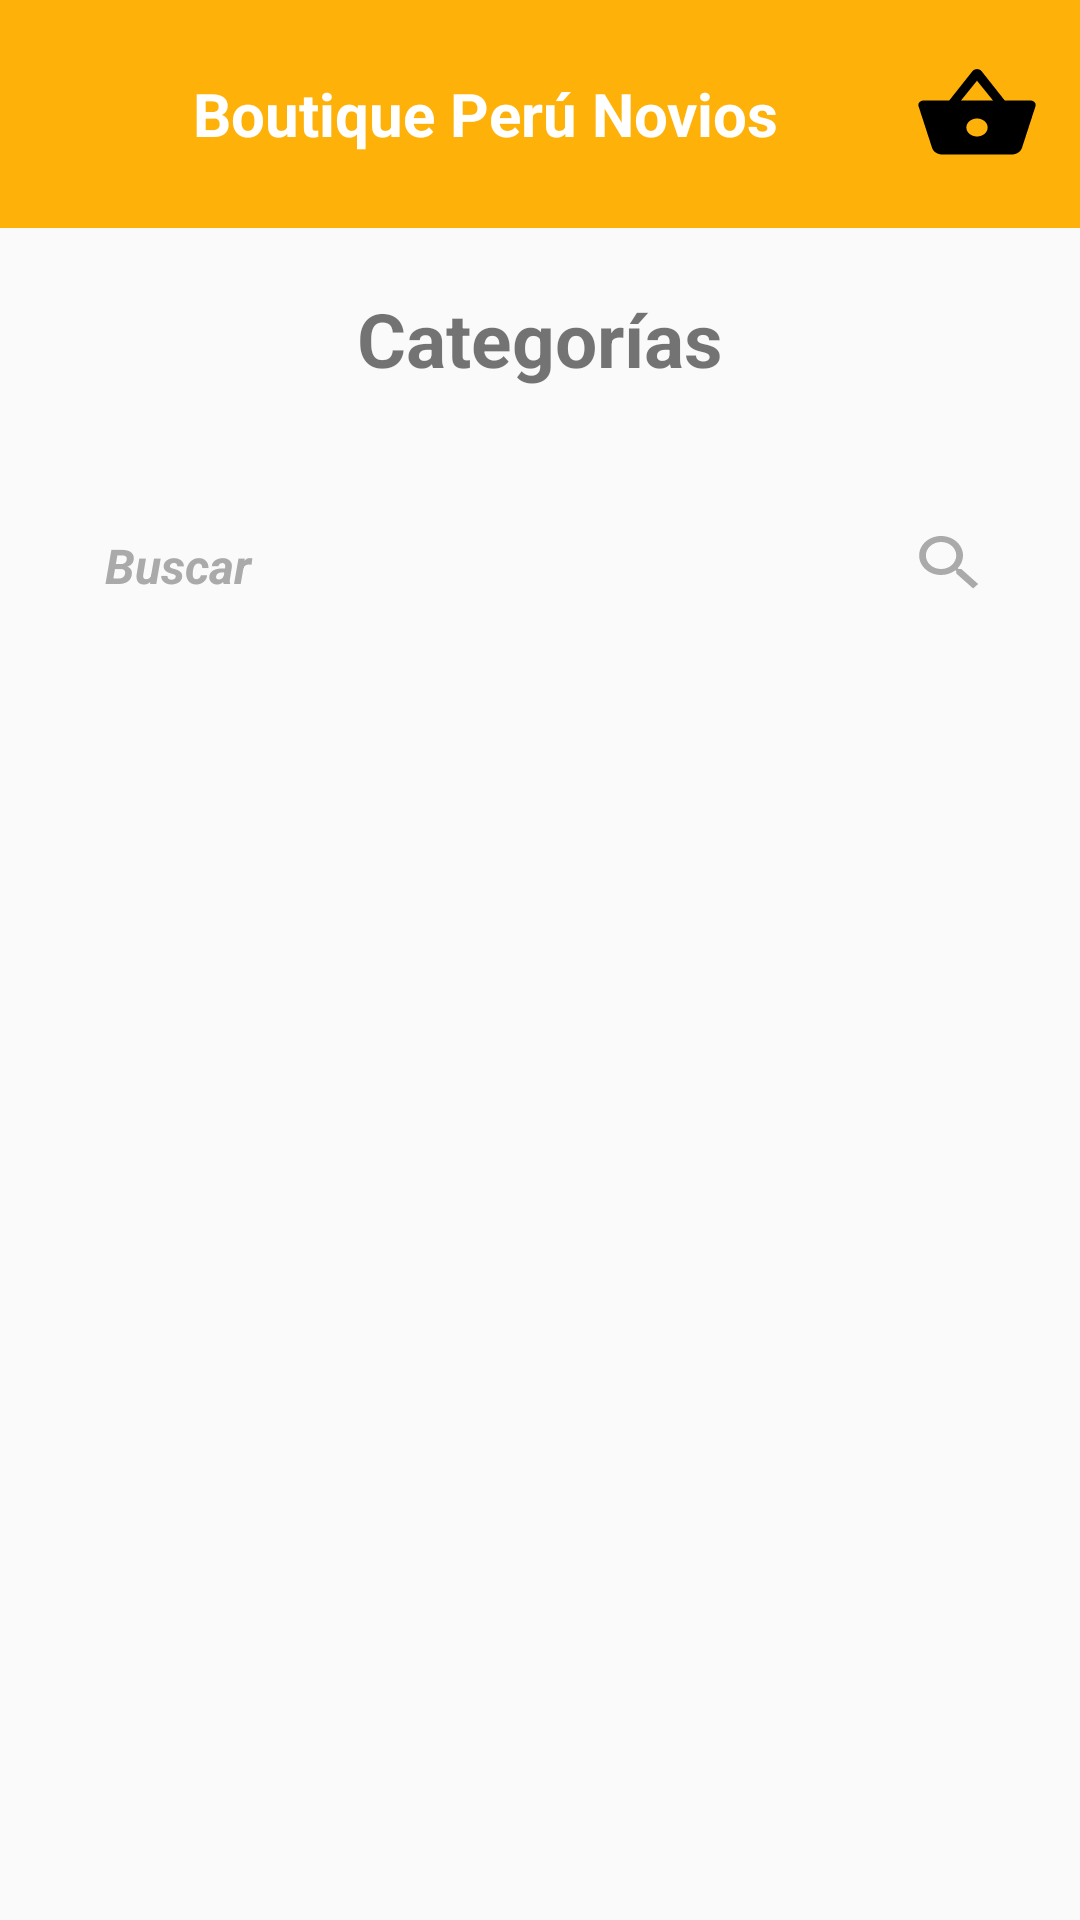

This screen was rendered from an Android layout file. Write that file and the resources it references.
<!-- AndroidManifest.xml: application theme Theme.DalisaApp -->
<!-- res/layout/fg_categoria.xml -->
<?xml version="1.0" encoding="utf-8"?>
<FrameLayout xmlns:android="http://schemas.android.com/apk/res/android"
    xmlns:tools="http://schemas.android.com/tools"
    xmlns:app="http://schemas.android.com/apk/res-auto"
    android:layout_width="match_parent"
    android:layout_height="match_parent"
    tools:context=".venta.dashclient.categoria.view.fragment.FgCategoria">

      <LinearLayout
          android:layout_width="match_parent"
          android:layout_height="wrap_content"
          android:orientation="vertical">
            <include
                android:id="@+id/idHeadNav"
                layout="@layout/nav_tienda"/>
            <TextView
                android:id="@+id/idTitle"
                android:layout_width="match_parent"
                android:layout_height="wrap_content"
                android:textAlignment="center"
                android:paddingTop="10dp"
                android:textSize="25sp"
                android:layout_margin="10dp"
                android:textStyle="bold"
                android:layout_below="@+id/idHeadNav"
                android:layout_alignParentEnd="true"
                android:layout_alignParentStart="true"
                android:text="@string/txtTituloCategoria" />

            <com.google.android.material.textfield.TextInputLayout
                android:id="@+id/search"
                android:layout_width="match_parent"
                android:layout_height="wrap_content"
                android:layout_marginVertical="10dp"
                android:layout_marginHorizontal="10dp"
                android:textColorHint="@android:color/darker_gray"
                app:boxStrokeWidth="0dp"
                app:boxStrokeWidthFocused="0dp"
                android:hint="Buscar">
                  <com.google.android.material.textfield.TextInputEditText
                      android:layout_width="match_parent"
                      android:layout_height="wrap_content"
                      android:background="@drawable/search_edt"
                      android:drawableEnd="@drawable/ic_baseline_search_24"
                      android:paddingBottom="15dp"
                      android:paddingTop="15dp"
                      android:elevation="5dp"
                      android:ems="10"
                      android:inputType="textPersonName"
                      android:paddingStart="25dp"
                      android:paddingEnd="20dp"
                      android:textColor="@android:color/darker_gray"
                      android:textSize="16sp"
                      android:textStyle="bold|italic"
                      />

            </com.google.android.material.textfield.TextInputLayout>
            <androidx.recyclerview.widget.RecyclerView
                android:id="@+id/idCategoriaReclyview"
                android:layout_width="match_parent"
                android:layout_height="wrap_content"
                android:layout_marginTop="30dp"
                app:layout_constraintStart_toStartOf="parent"
                app:layout_constraintEnd_toEndOf="parent"
                app:layout_constraintTop_toBottomOf="@+id/search"
                />
      </LinearLayout>

</FrameLayout>
<!-- res/layout/nav_tienda.xml (included above) -->
<?xml version="1.0" encoding="utf-8"?>
<androidx.constraintlayout.widget.ConstraintLayout xmlns:android="http://schemas.android.com/apk/res/android"
    xmlns:app="http://schemas.android.com/apk/res-auto"
    xmlns:tools="http://schemas.android.com/tools"
    android:layout_width="match_parent"
    android:layout_height="wrap_content"
    android:background="@color/colorPrimary"
    android:paddingStart="13dp"
    android:paddingTop="20dp"
    android:paddingEnd="13dp"
    android:paddingBottom="20dp"
    tools:context=".MainActivity">

    <LinearLayout
        android:layout_width="match_parent"
        android:layout_height="match_parent"
        android:orientation="horizontal"
        android:gravity="center">
        <TextView
            android:id="@+id/btnPerfil"
            android:layout_width="wrap_content"
            android:layout_height="wrap_content"
            android:layout_weight="0.5"
            android:background="@drawable/ic_baseline_account_circle_24"/>
        <TextView
            android:layout_width="wrap_content"
            android:layout_height="wrap_content"
            android:layout_weight="7"
            android:text="@string/app_name"
            android:textColor="@color/white"
            android:textSize="20sp"
            android:gravity="center"
            android:textStyle="bold"/>
        <TextView
            android:id="@+id/btnCesta"
            android:layout_width="wrap_content"
            android:layout_height="wrap_content"
            android:layout_weight="0.5"
            android:background="@drawable/ic_baseline_shopping_basket_24"/>
    </LinearLayout>
</androidx.constraintlayout.widget.ConstraintLayout>
<!-- resources referenced by this layout -->
<resources>
  <color name="colorPrimary">#feb209</color>
  <color name="white">#FFFFFFFF</color>
  <!-- drawable ic_baseline_search_24 (drawable) -->
  <vector android:height="27dp" android:tint="@android:color/darker_gray"
      android:viewportHeight="27" android:viewportWidth="24"
      android:width="27dp" xmlns:android="http://schemas.android.com/apk/res/android">
      <path android:fillColor="@android:color/white" android:pathData="M15.5,14h-0.79l-0.28,-0.27C15.41,12.59 16,11.11 16,9.5 16,5.91 13.09,3 9.5,3S3,5.91 3,9.5 5.91,16 9.5,16c1.61,0 3.09,-0.59 4.23,-1.57l0.27,0.28v0.79l5,4.99L20.49,19l-4.99,-5zM9.5,14C7.01,14 5,11.99 5,9.5S7.01,5 9.5,5 14,7.01 14,9.5 11.99,14 9.5,14z"/>
  </vector>
  <!-- drawable ic_baseline_shopping_basket_24 (drawable) -->
  <vector android:height="36dp" android:tint="#000000"
      android:viewportHeight="24" android:viewportWidth="24"
      android:width="36dp" xmlns:android="http://schemas.android.com/apk/res/android">
      <path android:fillColor="@android:color/white" android:pathData="M17.21,9l-4.38,-6.56c-0.19,-0.28 -0.51,-0.42 -0.83,-0.42 -0.32,0 -0.64,0.14 -0.83,0.43L6.79,9L2,9c-0.55,0 -1,0.45 -1,1 0,0.09 0.01,0.18 0.04,0.27l2.54,9.27c0.23,0.84 1,1.46 1.92,1.46h13c0.92,0 1.69,-0.62 1.93,-1.46l2.54,-9.27L23,10c0,-0.55 -0.45,-1 -1,-1h-4.79zM9,9l3,-4.4L15,9L9,9zM12,17c-1.1,0 -2,-0.9 -2,-2s0.9,-2 2,-2 2,0.9 2,2 -0.9,2 -2,2z"/>
  </vector>
  <string name="app_name">Boutique Perú Novios</string>
  <string name="txtTituloCategoria">Categorías</string>
  <style name="Theme.DalisaApp" parent="Theme.MaterialComponents.DayNight.NoActionBar.Bridge">
          
          <item name="colorPrimary">@color/colorPrimary</item>
          <item name="colorPrimaryVariant">@color/colorPrimaryDark</item>
          <item name="colorOnPrimary">@color/colorAccent</item>
          
          <item name="colorSecondary">@color/teal_200</item>
          <item name="colorSecondaryVariant">@color/teal_700</item>
          <item name="colorOnSecondary">@color/black</item>
          
          <item name="android:statusBarColor" tools:targetApi="l">?attr/colorPrimaryVariant</item>
          
      </style>
  <color name="colorPrimaryDark">#feb209</color>
  <color name="colorAccent">#D81B60</color>
  <color name="teal_200">#FF03DAC5</color>
  <color name="teal_700">#FF018786</color>
  <color name="black">#FF000000</color>
</resources>
